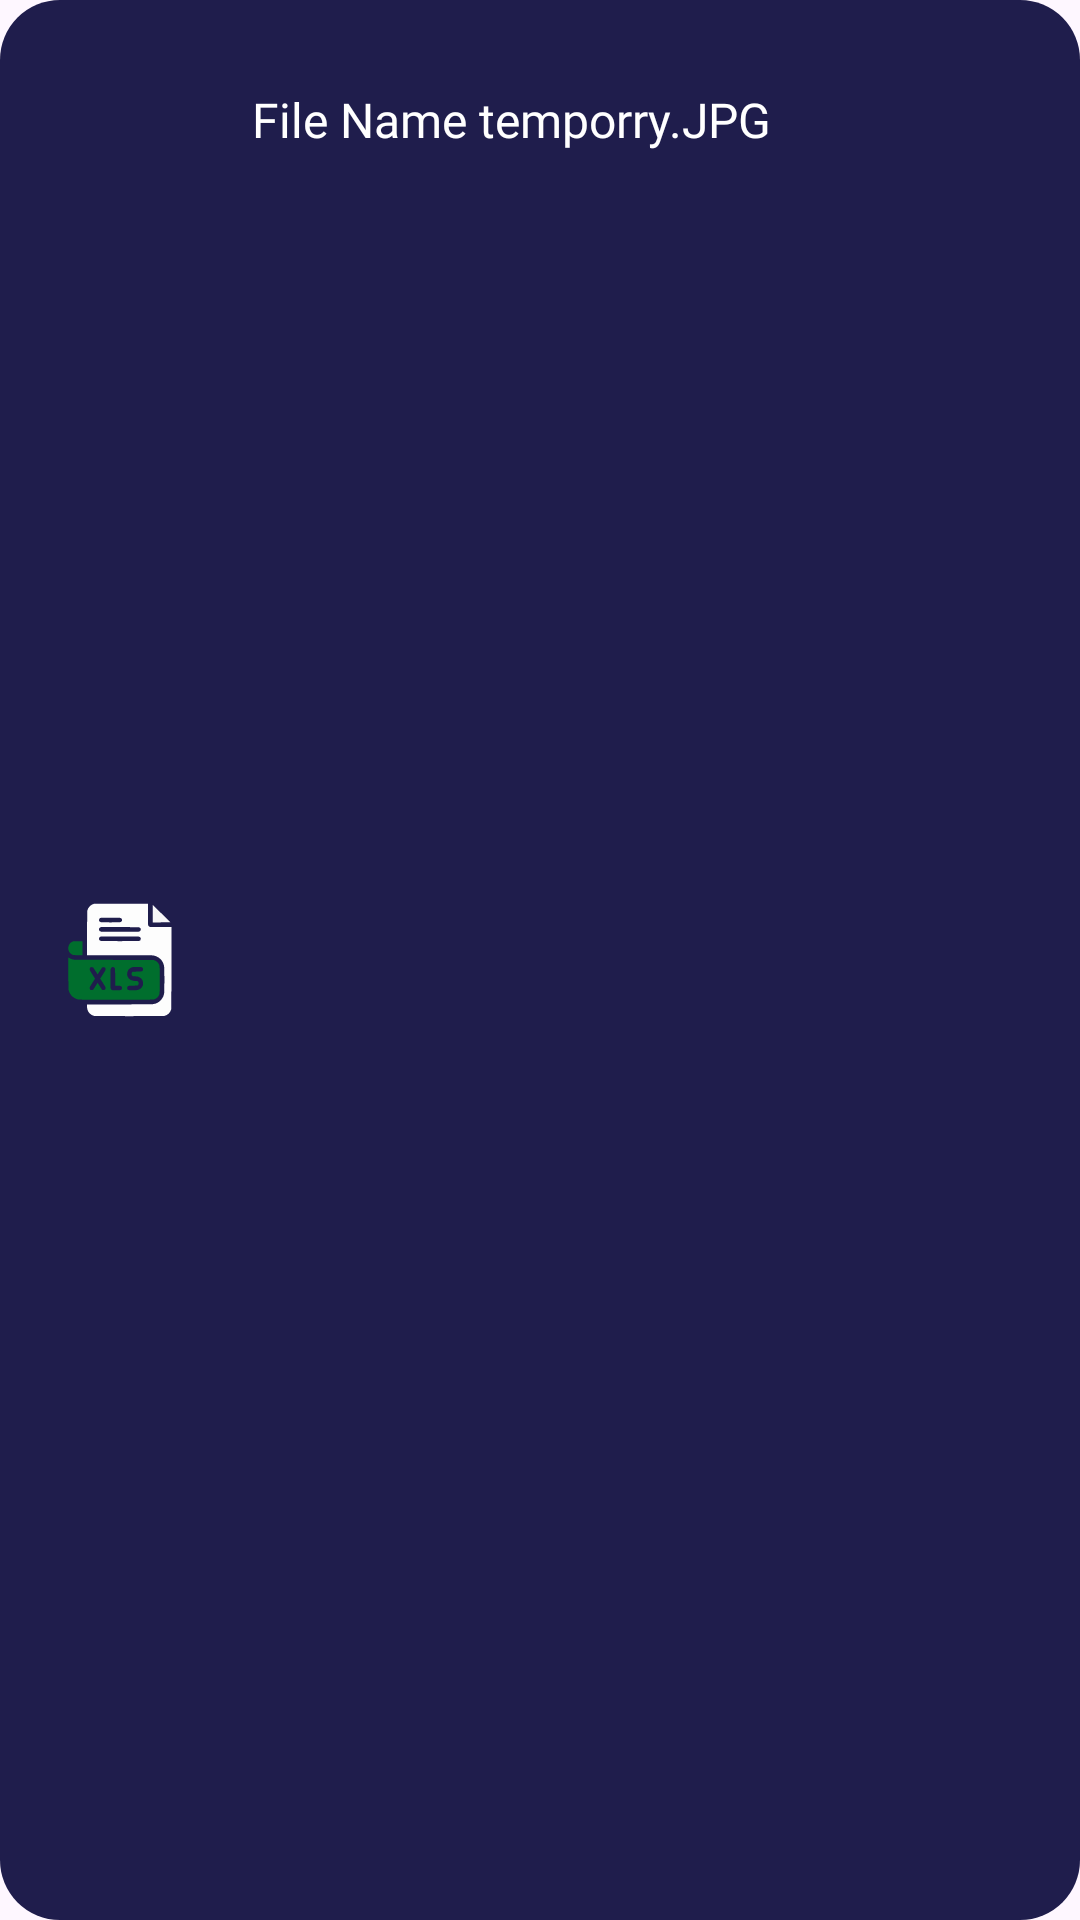

The Android layout XML behind this screen, and the referenced resources:
<!-- AndroidManifest.xml: application theme Theme.Tasker -->
<!-- res/layout/attachment_read_layout.xml -->
<?xml version="1.0" encoding="utf-8"?>
<RelativeLayout xmlns:android="http://schemas.android.com/apk/res/android"
    android:id="@+id/attachment_read_layout"
    android:layout_width="match_parent"
    android:layout_height="wrap_content"
    android:background="@drawable/input_bg2"
    android:padding="15dp"
    android:layout_marginVertical="5dp"
    android:layout_marginHorizontal="20dp">
    <ImageView
        android:id="@+id/attachment_read_icon"
        android:layout_width="40dp"
        android:layout_height="40dp"
        android:layout_centerVertical="true"
        android:layout_marginLeft="5dp"
        android:layout_marginRight="20dp"
        android:src="@drawable/xls"
        />

    <TextView
        android:id="@+id/attachment_read_text"
        android:layout_width="match_parent"
        android:layout_height="40dp"
        android:layout_marginVertical="5dp"
        android:layout_marginLeft="4dp"
        android:text="File Name temporry.JPG"
        android:fontFamily="@font/source_sans_semibold"
        android:textColor="@color/white"
        android:textSize="16dp"
        android:gravity="center_vertical"
        android:layout_marginRight="20dp"
        android:layout_toRightOf="@id/attachment_read_icon" />

</RelativeLayout>
<!-- resources referenced by this layout -->
<resources>
  <color name="white">#FFFFFFFF</color>
  <!-- drawable input_bg2 (drawable) -->
  <?xml version="1.0" encoding="utf-8"?>
  <shape xmlns:android="http://schemas.android.com/apk/res/android">
      <corners android:radius="20dp"/>
      <solid android:color="@color/card_color"/>
  
  </shape>
  <!-- drawable xls: vector/xml drawable (drawable, 4503 chars, omitted) -->
  <style name="Theme.Tasker" parent="Base.Theme.Tasker" />
  <color name="card_color">#FF1f1d4c</color>
  <style name="Base.Theme.Tasker" parent="Theme.Material3.DayNight.NoActionBar">
          
          
      </style>
</resources>
